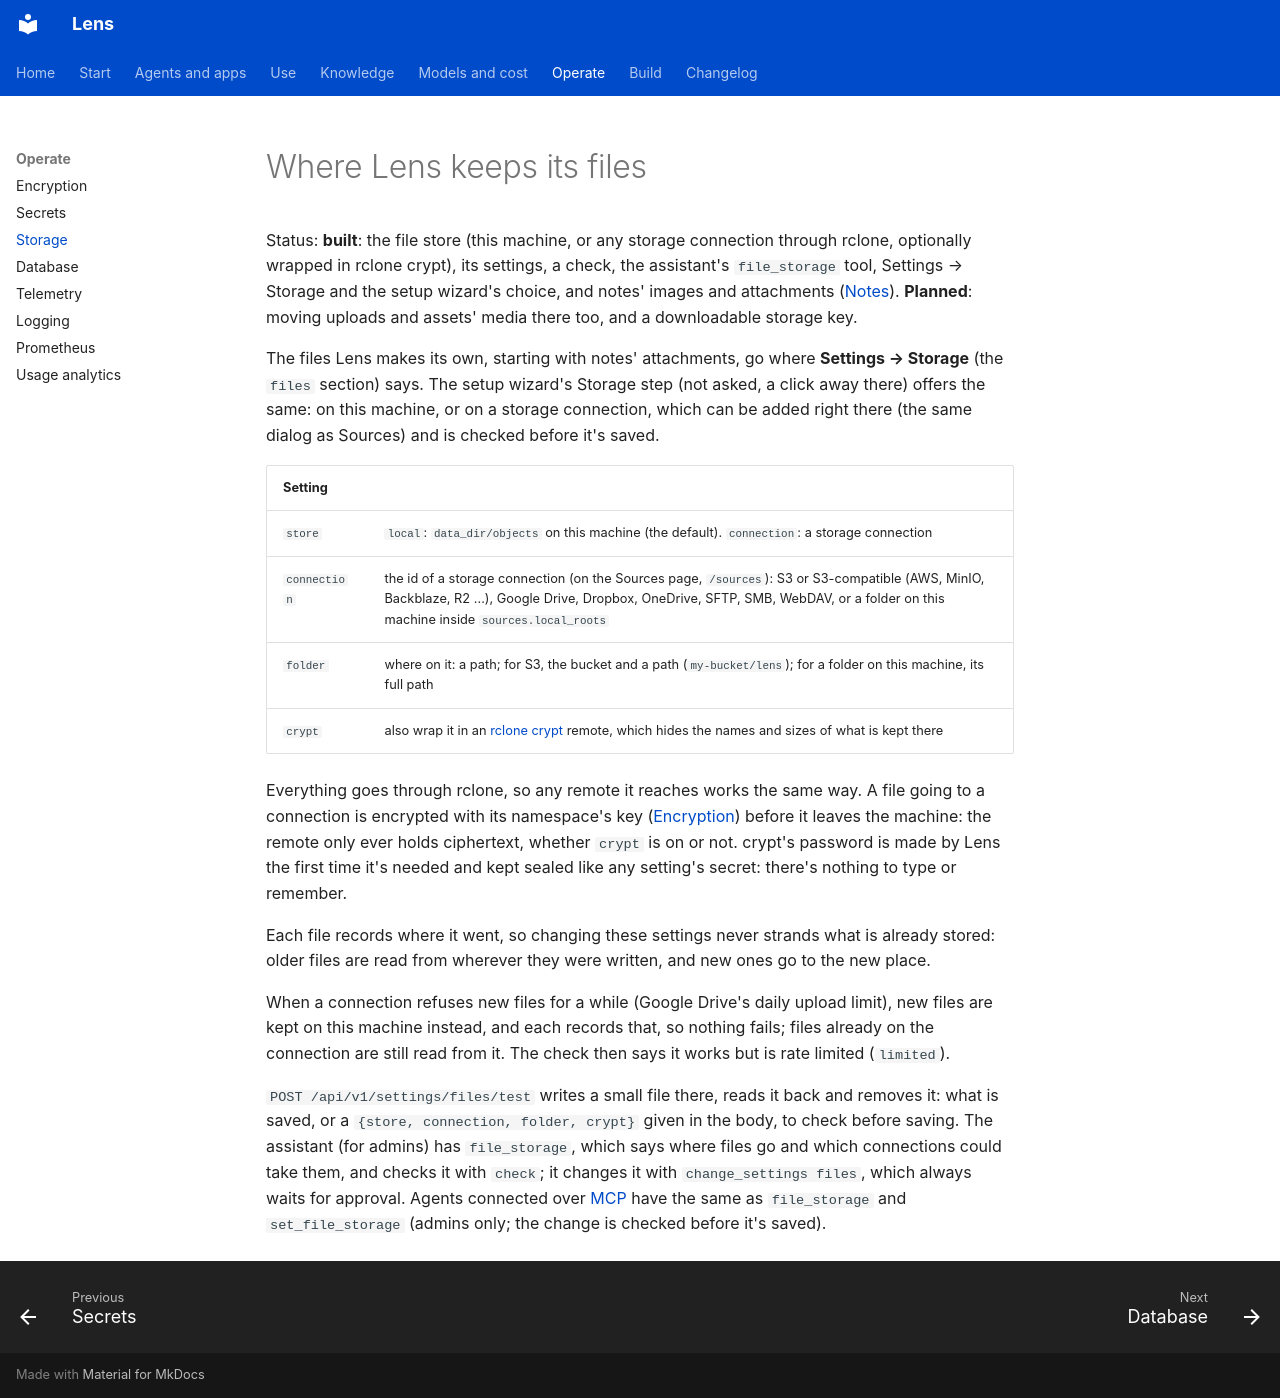

repository: adeelahmad/lense · page: storage/index.html · generator: mkdocs

# Where Lens keeps its files

Status: **built**: the file store (this machine, or any storage connection through rclone, optionally wrapped in rclone
crypt), its settings, a check, the assistant's `file_storage` tool, Settings → Storage and the setup wizard's choice,
and notes' images and attachments ([Notes](notes.md#files-and-images)). **Planned**: moving uploads and assets' media there too, and a downloadable
storage key.

The files Lens makes its own, starting with notes' attachments, go where **Settings → Storage** (the `files` section)
says. The setup wizard's Storage step (not asked, a click away there) offers the same: on this machine, or on a storage
connection, which can be added right there (the same dialog as Sources) and is checked before it's saved.

| Setting | |
|---|---|
| `store` | `local`: `data_dir/objects` on this machine (the default). `connection`: a storage connection |
| `connection` | the id of a storage connection (on the Sources page, `/sources`): S3 or S3-compatible (AWS, MinIO, Backblaze, R2 ...), Google Drive, Dropbox, OneDrive, SFTP, SMB, WebDAV, or a folder on this machine inside `sources.local_roots` |
| `folder` | where on it: a path; for S3, the bucket and a path (`my-bucket/lens`); for a folder on this machine, its full path |
| `crypt` | also wrap it in an [rclone crypt](https://rclone.org/crypt/) remote, which hides the names and sizes of what is kept there |

Everything goes through rclone, so any remote it reaches works the same way. A file going to a connection is
encrypted with its namespace's key ([Encryption](encryption.md)) before it leaves the machine: the remote only ever
holds ciphertext, whether `crypt` is on or not. crypt's password is made by Lens the first time it's needed and kept
sealed like any setting's secret: there's nothing to type or remember.

Each file records where it went, so changing these settings never strands what is already stored: older files are read
from wherever they were written, and new ones go to the new place.

When a connection refuses new files for a while (Google Drive's daily upload limit), new files are kept on this
machine instead, and each records that, so nothing fails; files already on the connection are still read from it. The
check then says it works but is rate limited (`limited`).

`POST /api/v1/settings/files/test` writes a small file there, reads it back and removes it: what is saved, or a
`{store, connection, folder, crypt}` given in the body, to check before saving. The assistant (for admins) has
`file_storage`, which says where files go and which connections could take them, and checks it with `check`; it
changes it with `change_settings files`, which always waits for approval. Agents connected over [MCP](mcp.md) have
the same as `file_storage` and `set_file_storage` (admins only; the change is checked before it's saved).
